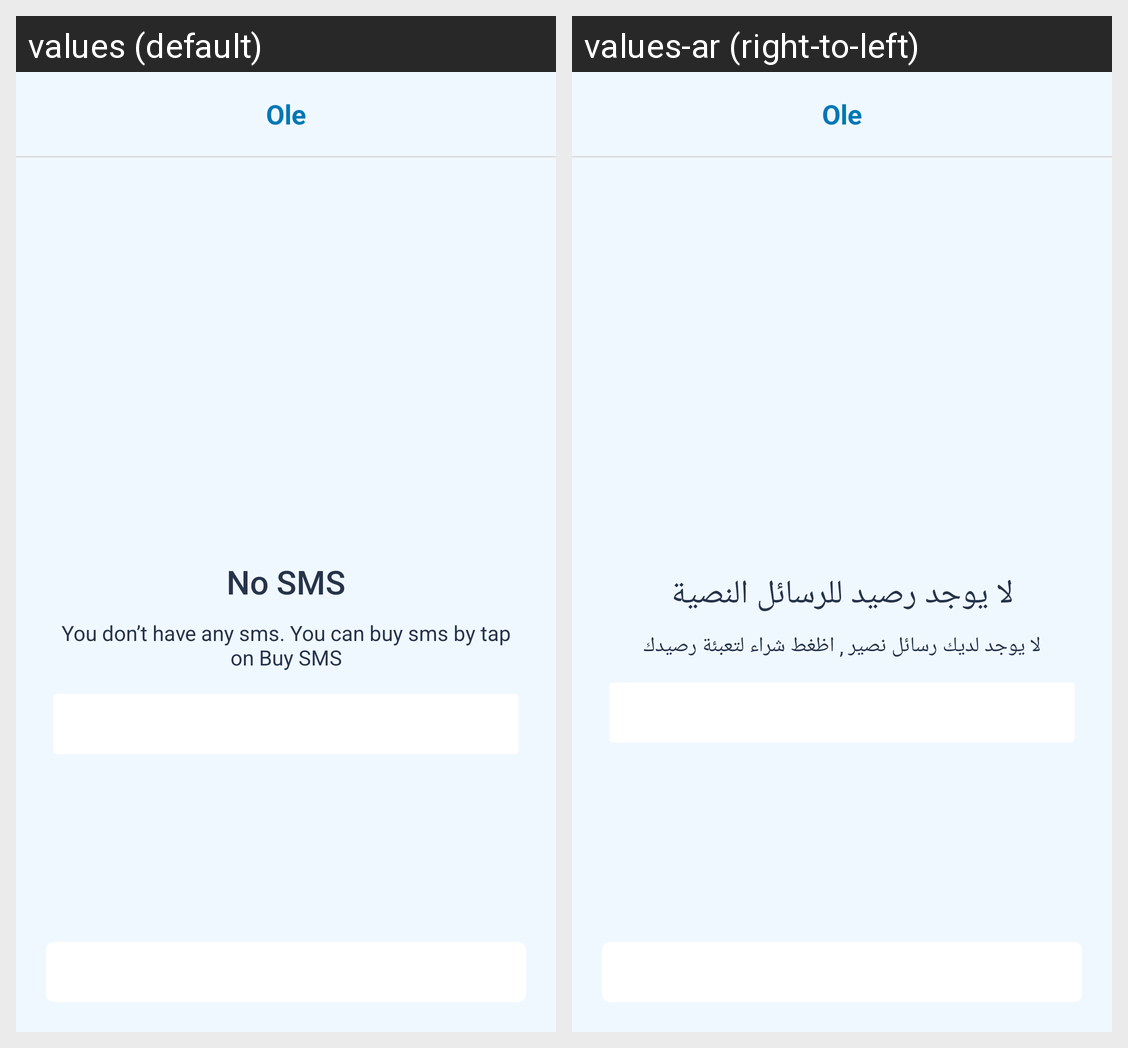

The same Android screen rendered under two of its app's locales, left to right. List the strings drawn on it with the default value and each locale's translation.
Android screen res/layout/oleactivity_sms_service.xml rendered under 2 locales, left to right: values (default), values-ar (right-to-left). Device: Nexus 5 (rendered at 1080×1920; each locale shown at half size, 540×960, under a caption strip naming it); theme AppTheme.
Strings drawn on this screen, with the default value and each locale's value (text and hints the layout hard-codes, and strings that could not be matched under every locale, appear in the picture but are not listed):

no_sms
  values: No SMS
  values-ar: لا يوجد رصيد للرسائل النصية

no_have_sms
  values: You don’t have any sms. You can buy sms by tap on Buy SMS
  values-ar: لا يوجد لديك رسائل نصير , اظغط شراء لتعبئة رصيدك
